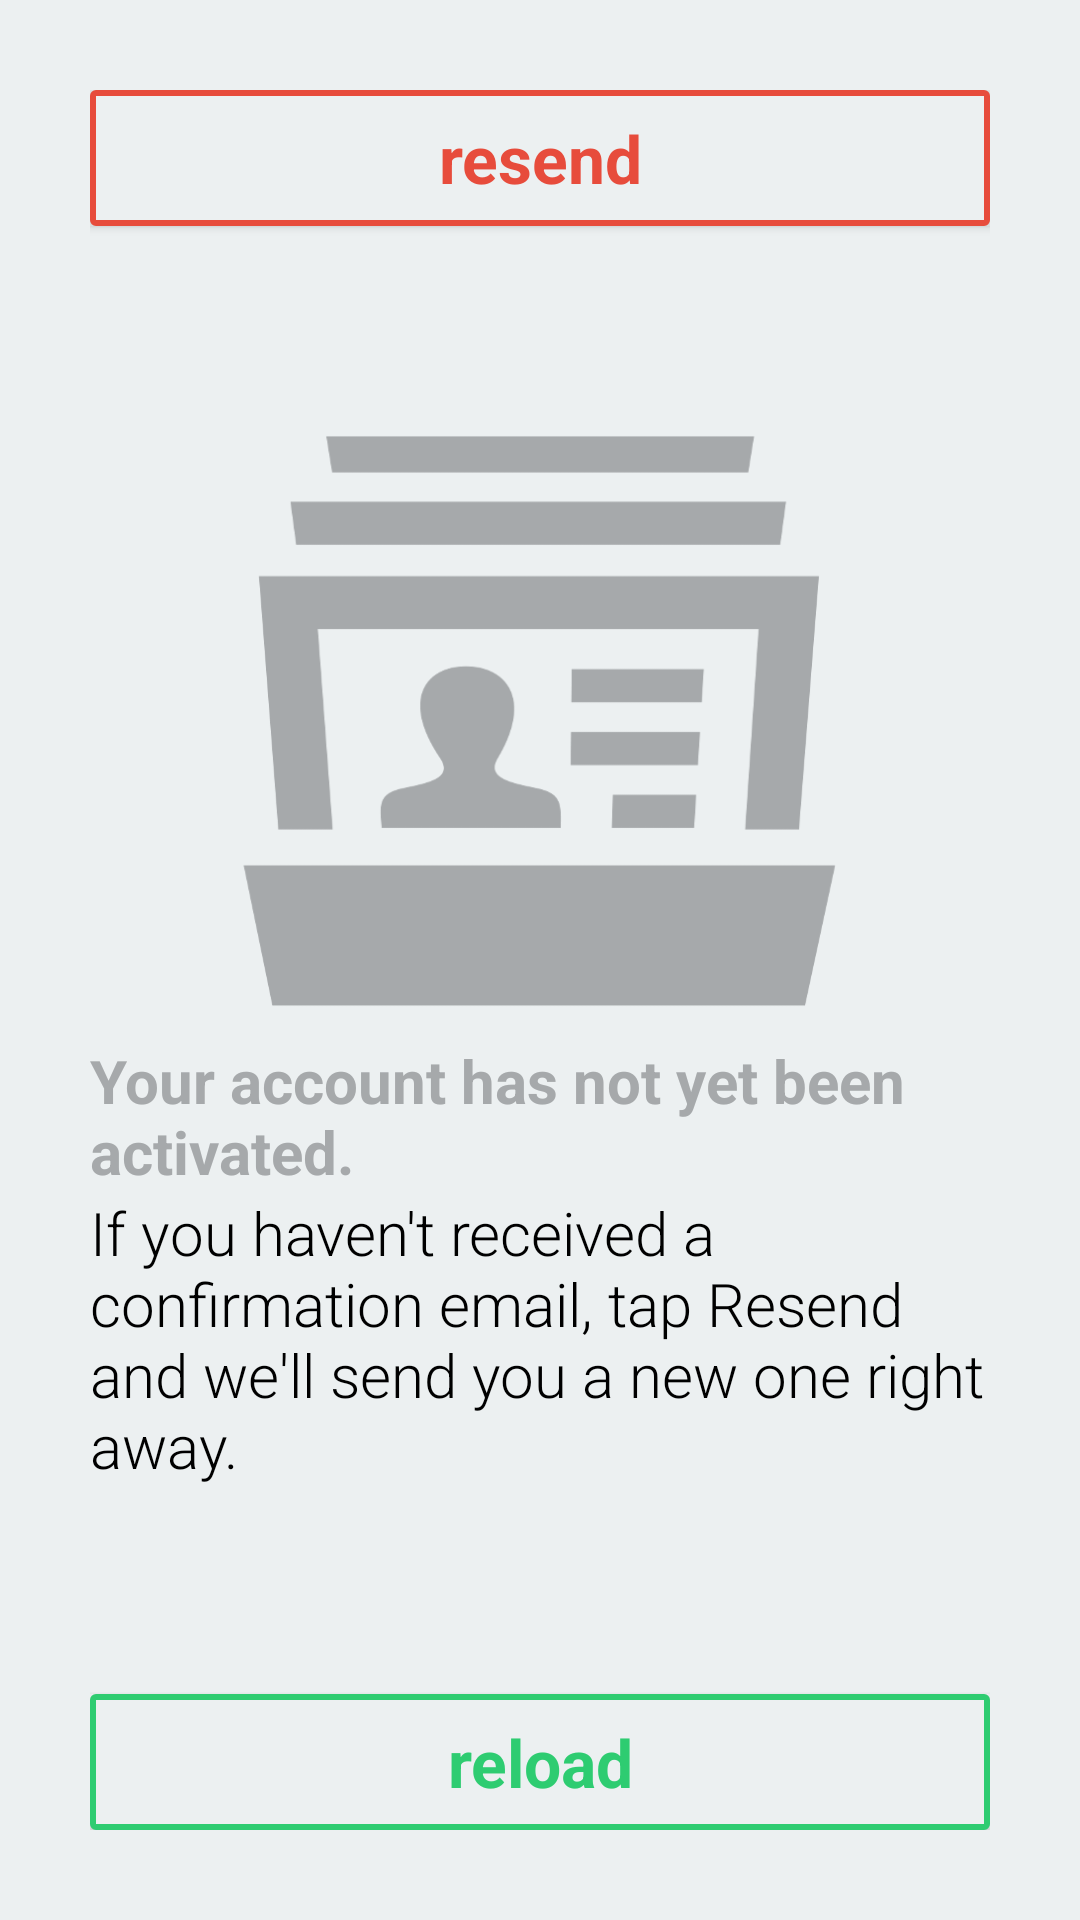

This screen was rendered from an Android layout file. Write that file and the resources it references.
<!-- AndroidManifest.xml: application theme AppTheme -->
<!-- res/layout/activity_account_not_activated.xml -->
<RelativeLayout xmlns:android="http://schemas.android.com/apk/res/android"
    xmlns:tools="http://schemas.android.com/tools"
    android:layout_width="match_parent"
    android:layout_height="match_parent"
    android:background="@color/gray_background"
    android:padding="30dp"
    tools:context="${relativePackage}.${activityClass}" >

    <Button
        android:id="@+id/btn_resend"
        style="@style/btnStyleRed"
        android:layout_width="match_parent"
        android:layout_height="wrap_content"
        android:layout_alignParentTop="true"
        android:text="@string/resend_button" />

    <RelativeLayout
        android:id="@+id/rl_content_container"
        android:layout_width="wrap_content"
        android:layout_height="wrap_content"
        android:layout_centerInParent="true" >

        <ImageView
            android:id="@+id/img_paper_plane"
            android:layout_width="200dp"
            android:layout_height="wrap_content"
            android:layout_centerHorizontal="true"
            android:layout_marginBottom="10dp"
            android:adjustViewBounds="true"
            android:contentDescription="@string/img_paper_plane"
            android:src="@drawable/account" />

        <TextView
            android:id="@+id/txt_title"
            android:layout_width="wrap_content"
            android:layout_height="wrap_content"
            android:layout_below="@id/img_paper_plane"
            android:text="@string/account_not_activated"
            android:textColor="@color/dark_gray_text"
            android:textSize="20sp"
            android:textStyle="bold" />

        <TextView
            android:id="@+id/txt_subtitle"
            android:layout_width="wrap_content"
            android:layout_height="wrap_content"
            android:layout_below="@id/txt_title"
            android:fontFamily="sans-serif-light"
            android:text="@string/havent_received_confirmation_email"
            android:textColor="@color/black"
            android:textSize="20sp" />
    </RelativeLayout>

    <Button
        android:id="@+id/btn_reload"
        style="@style/btnStyleGreen"
        android:layout_width="match_parent"
        android:layout_height="wrap_content"
        android:layout_alignParentBottom="true"
        android:text="@string/reload_button" />

</RelativeLayout>
<!-- resources referenced by this layout -->
<resources>
  <color name="black">#000000</color>
  <color name="dark_gray_text">#a6a9ab</color>
  <color name="gray_background">#ecf0f1</color>
  <string name="account_not_activated">Your account has not yet been activated.</string>
  <string name="havent_received_confirmation_email">If you haven\'t received a confirmation email, tap Resend and we\'ll send you a new one right away.</string>
  <string name="img_paper_plane">Paper Plane Icon</string>
  <string name="reload_button">reload</string>
  <string name="resend_button">resend</string>
  <style name="btnStyleGreen" parent="@android:style/Widget.Button">
          <item name="android:textSize">22sp</item>
          <item name="android:textStyle">bold</item>
          <item name="android:textColor">@drawable/btn_green_text_color</item>
          <item name="android:gravity">center</item>
          <item name="android:background">@drawable/btn_green_background</item>
          <item name="android:padding">8dp</item>
          <item name="android:minHeight">0dp</item>
          <item name="android:minWidth">0dp</item>
      </style>
  <style name="btnStyleRed" parent="@android:style/Widget.Button">
          <item name="android:textSize">22sp</item>
          <item name="android:textStyle">bold</item>
          <item name="android:textColor">@drawable/btn_red_text_color</item>
          <item name="android:gravity">center</item>
          <item name="android:background">@drawable/btn_red_background</item>
          <item name="android:padding">8dp</item>
          <item name="android:minHeight">0dp</item>
          <item name="android:minWidth">0dp</item>
      </style>
  <style name="AppTheme" parent="AppBaseTheme">
          
      </style>
  <!-- drawable btn_green_text_color (drawable) -->
  <?xml version="1.0" encoding="utf-8"?>
  <selector xmlns:android="http://schemas.android.com/apk/res/android">
  
      <item android:state_focused="true" android:state_pressed="false" android:color="@color/signme_green"/>
      <item android:state_focused="true" android:state_pressed="true" android:color="@color/gray_background"/>
      <item android:state_focused="false" android:state_pressed="true" android:color="@color/gray_background"/>
      <item android:color="@color/signme_green"/>
  
  </selector>
  <!-- drawable btn_red_text_color (drawable) -->
  <?xml version="1.0" encoding="utf-8"?>
  <selector xmlns:android="http://schemas.android.com/apk/res/android">
  
      <item android:state_focused="true" android:state_pressed="false" android:color="@color/signme_red"/>
      <item android:state_focused="true" android:state_pressed="true" android:color="@color/gray_background"/>
      <item android:state_focused="false" android:state_pressed="true" android:color="@color/gray_background"/>
      <item android:color="@color/signme_red"/>
  
  </selector>
  <!-- drawable btn_red_background (drawable) -->
  <?xml version="1.0" encoding="utf-8"?>
  <selector xmlns:android="http://schemas.android.com/apk/res/android">
  
      <item android:state_pressed="true"><shape android:shape="rectangle">
              <corners android:radius="1dp" />
  
              <stroke android:width="2dp" android:color="@color/signme_red" />
  
              <solid android:color="@color/signme_red" />
          </shape></item>
      <item android:state_focused="true"><shape android:shape="rectangle">
              <corners android:radius="1dp" />
  
              <stroke android:width="2dp" android:color="@color/signme_red" />
  
              <solid android:color="@color/gray_background" />
          </shape></item>
      <item><shape android:shape="rectangle">
              <corners android:radius="1dp" />
  
              <stroke android:width="2dp" android:color="@color/signme_red" />
  
              <solid android:color="@color/gray_background" />
          </shape></item>
  
  </selector>
  <style name="AppBaseTheme" parent="Theme.AppCompat.Light">
          
      </style>
  <color name="signme_green">#2ecc71</color>
  <color name="signme_red">#e74c3c</color>
</resources>
